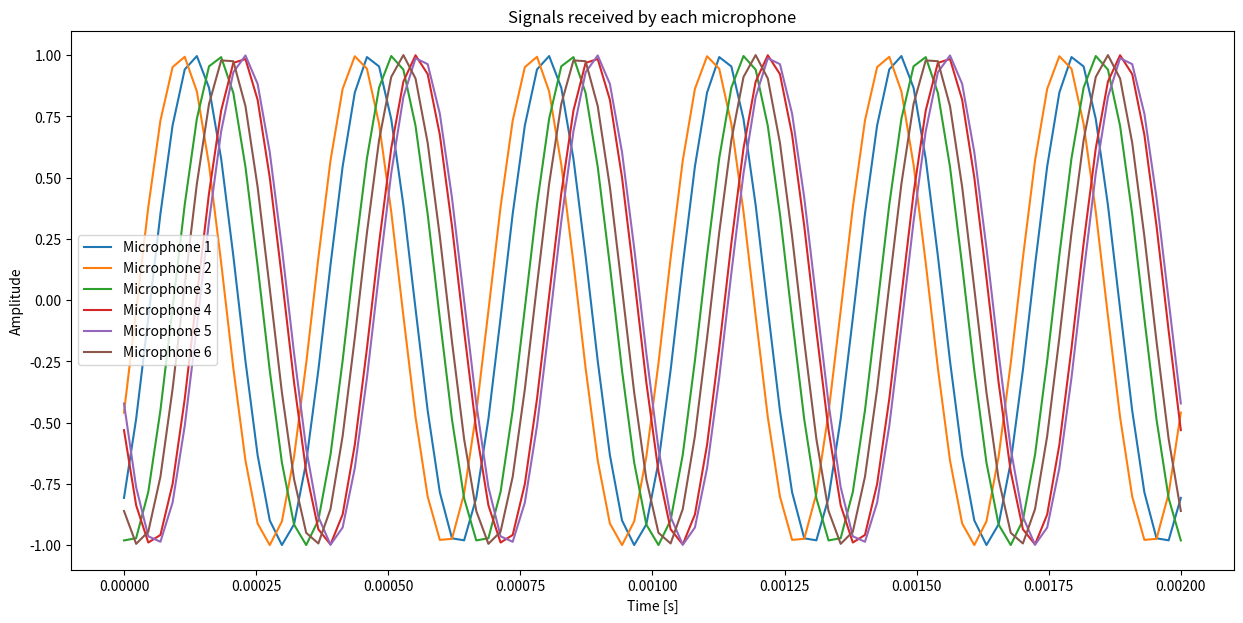

Recreate this plot in Python. (Note: this script raises an exception after producing the figure.)
import numpy as np
import matplotlib.pyplot as plt

def generate_signal_circular_array(
    frequency: float,
    duration: float,
    sampling_rate: int,
    angle: float,
    num_mics: int,
    radius: float,
    speed_of_sound: float = 343
) -> np.ndarray:
    """
    Generate the signal received by each microphone in a circular array.
    """
    num_samples = int(duration * sampling_rate)
    time = np.linspace(0, duration, num_samples)
    signal = np.zeros((num_mics, num_samples))
    mic_angles = np.linspace(0, 2 * np.pi, num_mics, endpoint=False)

    # Plot the signals for verification
    plt.figure(figsize=(15, 7))

    for i, mic_angle in enumerate(mic_angles):
        mic_x = radius * np.cos(mic_angle)
        mic_y = radius * np.sin(mic_angle)
        source_x = radius * np.cos(np.radians(angle))
        source_y = radius * np.sin(np.radians(angle))
        distance = np.sqrt((mic_x - source_x)**2 + (mic_y - source_y)**2)
        delay = distance / speed_of_sound
        signal[i, :] = np.sin(2 * np.pi * frequency * (time - delay))

        plt.plot(time, signal[i, :], label=f'Microphone {i+1}')

    plt.title('Signals received by each microphone')
    plt.xlabel('Time [s]')
    plt.ylabel('Amplitude')
    plt.legend()
    plt.show()

    return np.array([time, signal])
if __name__ == '__main__':
    frequency = 3000  # Frequency of the signal in Hz
    duration = 0.002  # Duration of the signal in seconds
    sampling_rate = 44100  # Sampling rate in Hz
    num_mics = 6  # Number of microphones in the array
    radius = 0.025  # Radius of the circular microphone array in meters
    angle_of_arrival = 40  # Expected angle of arrival in degrees
    time, signal = generate_signal_circular_array(frequency, duration, sampling_rate, angle_of_arrival, num_mics, radius)